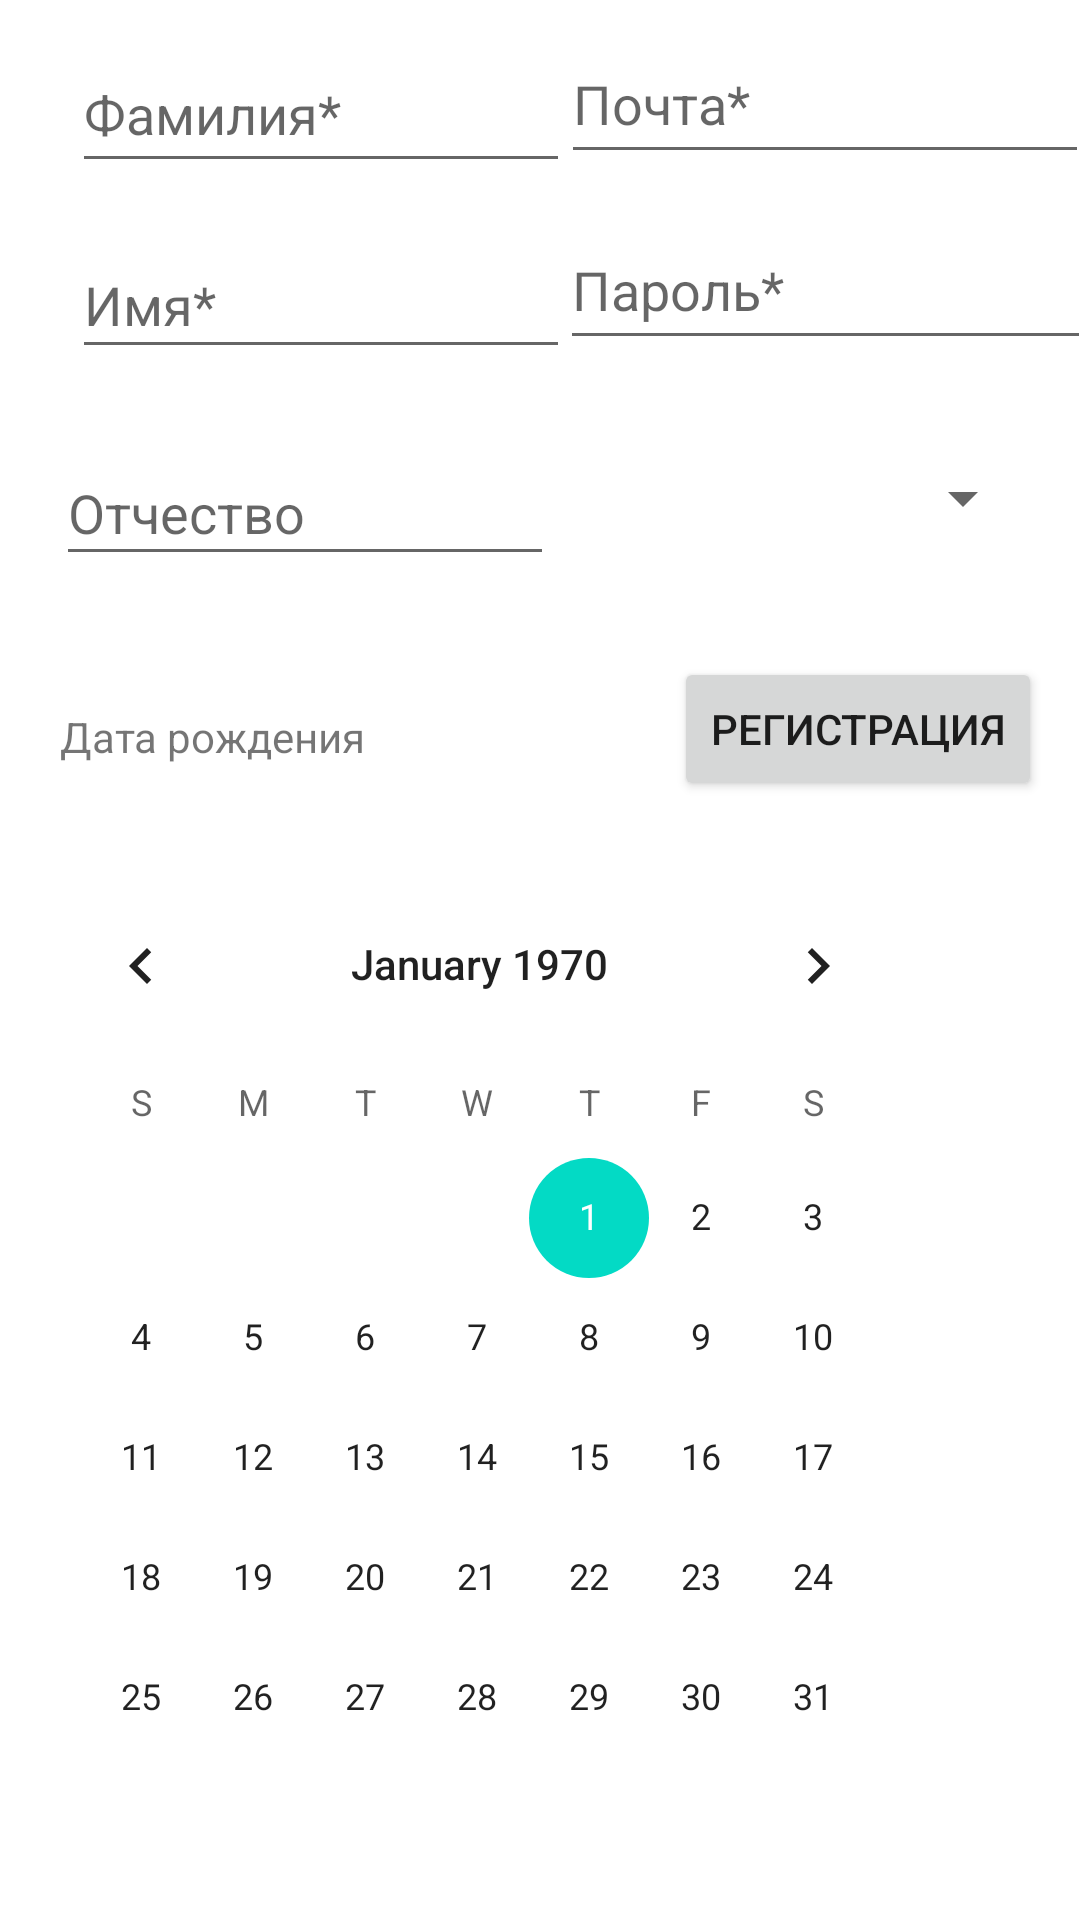

The Android layout XML behind this screen, and the referenced resources:
<!-- AndroidManifest.xml: application theme Theme.LibraryMGKITClient -->
<!-- res/layout/activity_register.xml -->
<?xml version="1.0" encoding="utf-8"?>
<androidx.constraintlayout.widget.ConstraintLayout xmlns:android="http://schemas.android.com/apk/res/android"
    xmlns:app="http://schemas.android.com/apk/res-auto"
    xmlns:tools="http://schemas.android.com/tools"
    android:id="@+id/activity_register"
    android:layout_width="match_parent"
    android:layout_height="match_parent"
    tools:context=".register">

    <EditText
        android:id="@+id/etRFName"
        android:layout_width="166dp"
        android:layout_height="46dp"
        android:layout_marginStart="24dp"
        android:layout_marginTop="16dp"
        android:ems="10"
        android:hint="Имя*"
        android:inputType="textPersonName"
        app:layout_constraintStart_toStartOf="parent"
        app:layout_constraintTop_toBottomOf="@+id/etRLName" />

    <EditText
        android:id="@+id/etRSName"
        android:layout_width="166dp"
        android:layout_height="45dp"
        android:layout_marginTop="24dp"
        android:ems="10"
        android:hint="Отчество"
        android:inputType="textPersonName"
        app:layout_constraintEnd_toEndOf="parent"
        app:layout_constraintHorizontal_bias="0.097"
        app:layout_constraintStart_toStartOf="parent"
        app:layout_constraintTop_toBottomOf="@+id/etRFName" />

    <EditText
        android:id="@+id/etREmail"
        android:layout_width="176dp"
        android:layout_height="50dp"
        android:layout_marginTop="8dp"
        android:ems="10"
        android:hint="Почта*"
        android:inputType="textPersonName"
        app:layout_constraintEnd_toEndOf="parent"
        app:layout_constraintHorizontal_bias="0.533"
        app:layout_constraintStart_toEndOf="@+id/etRLName"
        app:layout_constraintTop_toTopOf="parent" />

    <EditText
        android:id="@+id/etRLName"
        android:layout_width="166dp"
        android:layout_height="49dp"
        android:layout_marginStart="24dp"
        android:layout_marginTop="12dp"
        android:ems="10"
        android:hint="Фамилия*"
        android:inputType="textPersonName"
        app:layout_constraintStart_toStartOf="parent"
        app:layout_constraintTop_toTopOf="parent" />

    <EditText
        android:id="@+id/etRPass"
        android:layout_width="177dp"
        android:layout_height="50dp"
        android:layout_marginTop="12dp"
        android:ems="10"
        android:hint="Пароль*"
        android:inputType="textPassword"
        app:layout_constraintEnd_toEndOf="parent"
        app:layout_constraintHorizontal_bias="0.522"
        app:layout_constraintStart_toEndOf="@+id/etRFName"
        app:layout_constraintTop_toBottomOf="@+id/etREmail" />

    <Button
        android:id="@+id/bRegister"
        android:layout_width="wrap_content"
        android:layout_height="wrap_content"
        android:layout_marginStart="40dp"
        android:text="Регистрация"
        app:layout_constraintBottom_toTopOf="@+id/calendarBirthday"
        app:layout_constraintEnd_toEndOf="parent"
        app:layout_constraintHorizontal_bias="0.0"
        app:layout_constraintStart_toEndOf="@+id/etRSName"
        app:layout_constraintTop_toBottomOf="@+id/spinner"
        app:layout_constraintVertical_bias="0.562" />

    <CalendarView
        android:id="@+id/calendarBirthday"
        android:layout_width="303dp"
        android:layout_height="317dp"
        app:layout_constraintBottom_toBottomOf="parent"
        app:layout_constraintEnd_toEndOf="parent"
        app:layout_constraintHorizontal_bias="0.148"
        app:layout_constraintStart_toStartOf="parent"
        app:layout_constraintTop_toBottomOf="@+id/textView"
        app:layout_constraintVertical_bias="0.342" />

    <TextView
        android:id="@+id/textView"
        android:layout_width="104dp"
        android:layout_height="34dp"
        android:layout_marginTop="44dp"
        android:text="Дата рождения"
        app:layout_constraintEnd_toEndOf="parent"
        app:layout_constraintHorizontal_bias="0.078"
        app:layout_constraintStart_toStartOf="parent"
        app:layout_constraintTop_toBottomOf="@+id/etRSName" />

    <Spinner
        android:id="@+id/spinner"
        android:layout_width="119dp"
        android:layout_height="52dp"
        android:layout_marginStart="40dp"
        android:layout_marginTop="20dp"
        app:layout_constraintEnd_toEndOf="parent"
        app:layout_constraintHorizontal_bias="0.08"
        app:layout_constraintStart_toEndOf="@+id/etRSName"
        app:layout_constraintTop_toBottomOf="@+id/etRPass" />
</androidx.constraintlayout.widget.ConstraintLayout>
<!-- resources referenced by this layout -->
<resources>
  <style name="Theme.LibraryMGKITClient" parent="Theme.MaterialComponents.DayNight.DarkActionBar">
          
          <item name="colorPrimary">@color/purple_500</item>
          <item name="colorPrimaryVariant">@color/purple_700</item>
          <item name="colorOnPrimary">@color/white</item>
          
          <item name="colorSecondary">@color/teal_200</item>
          <item name="colorSecondaryVariant">@color/teal_700</item>
          <item name="colorOnSecondary">@color/black</item>
          
          <item name="android:statusBarColor" tools:targetApi="l">?attr/colorPrimaryVariant</item>
          
      </style>
  <!-- not gathered from this repository: default colours our renderer supplied (Android Studio template values) -->
  <color name="purple_500">#FF6200EE</color>
  <color name="purple_700">#FF3700B3</color>
  <color name="teal_200">#FF03DAC5</color>
  <color name="teal_700">#FF018786</color>
  <color name="black">#FF000000</color>
  <color name="white">#FFFFFFFF</color>
</resources>
